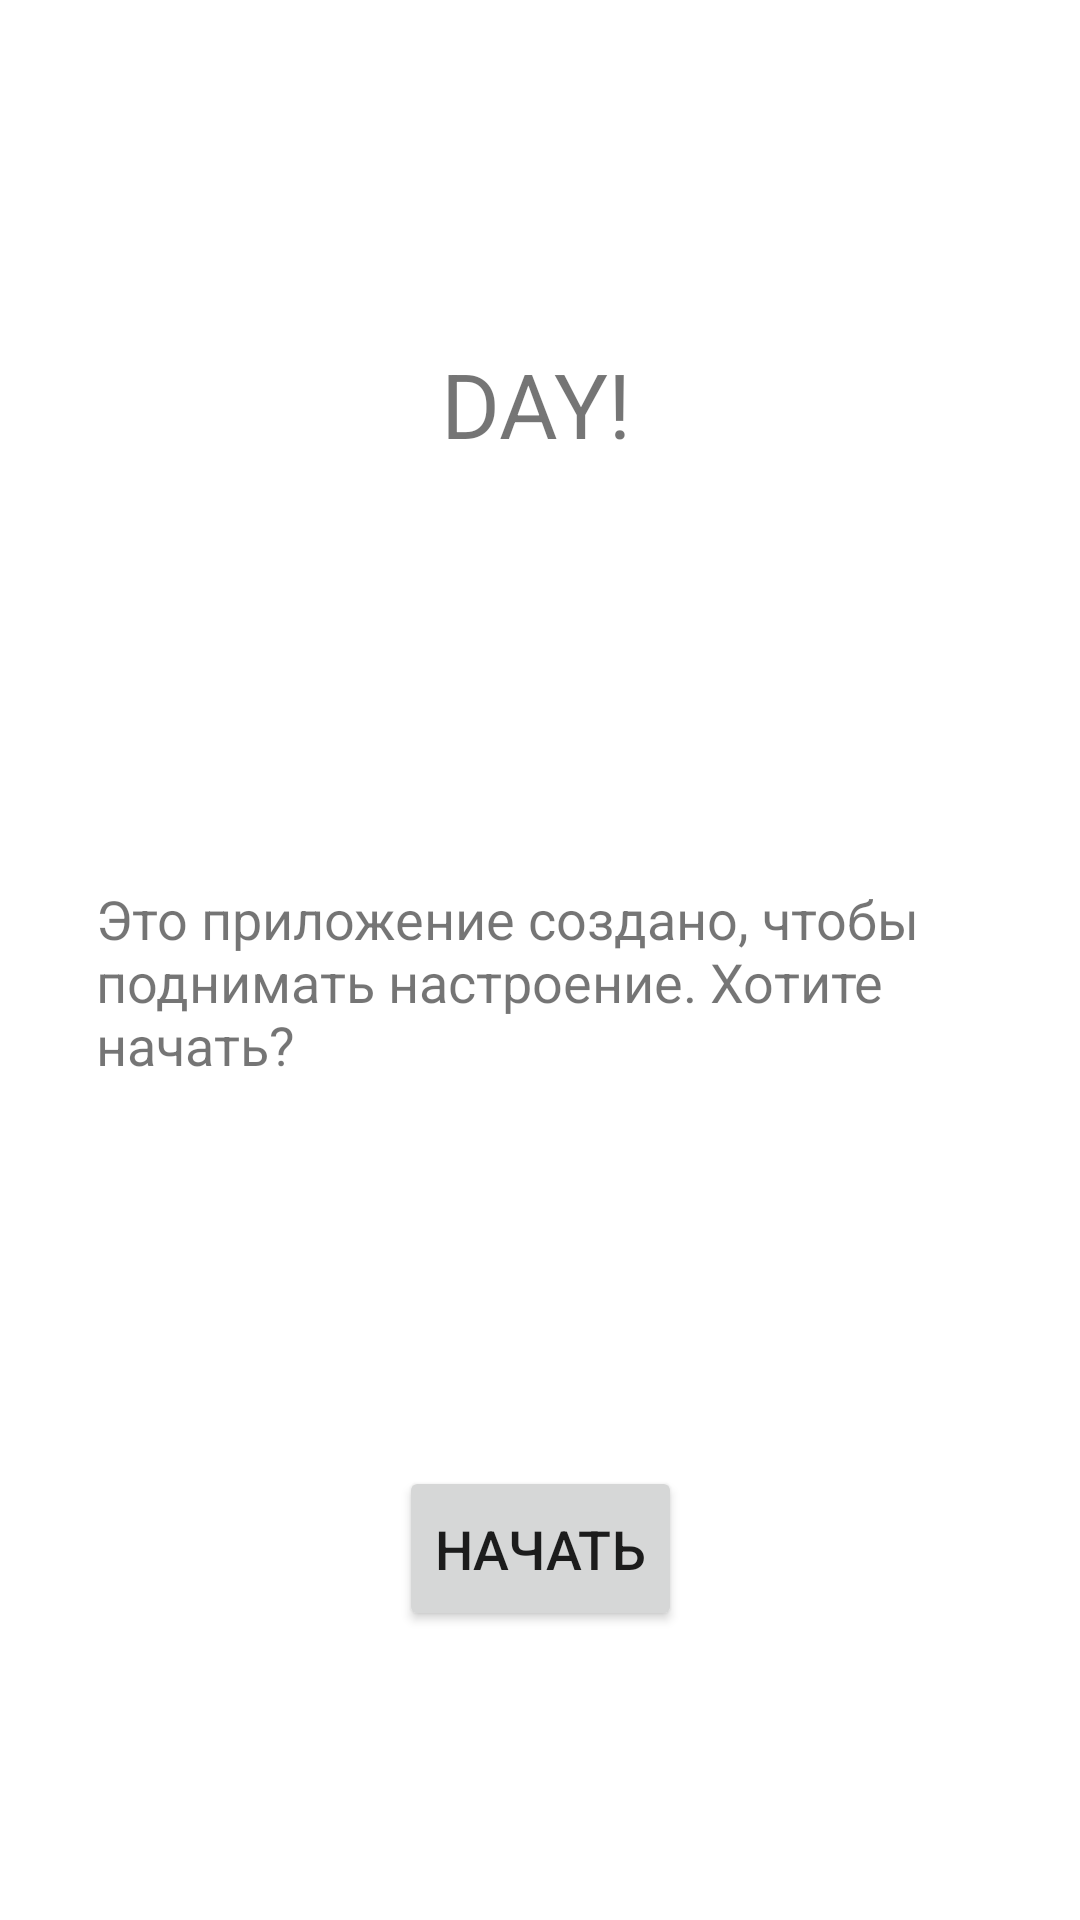

Reconstruct the res/layout file that produces this screen, plus the resources it refers to.
<!-- AndroidManifest.xml: application theme Theme.Day -->
<!-- res/layout/activity_main.xml -->
<?xml version="1.0" encoding="utf-8"?>

<androidx.constraintlayout.widget.ConstraintLayout xmlns:android="http://schemas.android.com/apk/res/android"
    xmlns:app="http://schemas.android.com/apk/res-auto"
    xmlns:tools="http://schemas.android.com/tools"
    android:layout_width="match_parent"
    android:layout_height="match_parent"
    tools:context=".MainActivity">

    <TextView
        android:id="@+id/userName"
        android:layout_width="0dp"
        android:layout_height="wrap_content"
        android:layout_marginStart="32dp"
        android:layout_marginTop="32dp"
        android:layout_marginEnd="32dp"
        android:layout_marginBottom="32dp"
        android:text="@string/description"
        android:textSize="18sp"
        app:layout_constraintBottom_toTopOf="@+id/registration"
        app:layout_constraintEnd_toEndOf="parent"
        app:layout_constraintStart_toStartOf="parent"
        app:layout_constraintTop_toBottomOf="@+id/textView" />

    <Button
        android:id="@+id/registration"
        style="@style/Widget.AppCompat.Button"
        android:layout_width="wrap_content"
        android:layout_height="55dp"
        android:layout_marginStart="32dp"
        android:layout_marginTop="32dp"
        android:layout_marginEnd="32dp"
        android:layout_marginBottom="32dp"
        android:onClick="startApp"
        android:text="@string/start"
        android:textSize="18sp"
        app:layout_constraintBottom_toBottomOf="parent"
        app:layout_constraintEnd_toEndOf="parent"
        app:layout_constraintStart_toStartOf="parent"
        app:layout_constraintTop_toBottomOf="@+id/userName" />

    <TextView
        android:id="@+id/textView"
        android:layout_width="66dp"
        android:layout_height="51dp"
        android:layout_marginStart="32dp"
        android:layout_marginTop="50dp"
        android:layout_marginEnd="32dp"
        android:layout_marginBottom="32dp"
        android:text="@string/nameAppDay"
        android:textSize="30sp"
        app:layout_constraintBottom_toTopOf="@+id/userName"
        app:layout_constraintEnd_toEndOf="parent"
        app:layout_constraintStart_toStartOf="parent"
        app:layout_constraintTop_toTopOf="parent"
        app:layout_constraintVertical_bias="0.56" />

</androidx.constraintlayout.widget.ConstraintLayout>
<!-- resources referenced by this layout -->
<resources>
  <string name="description">Это приложение создано, чтобы поднимать настроение. Хотите начать?</string>
  <string name="nameAppDay">DAY!</string>
  <string name="start">Начать</string>
  <style name="Theme.Day" parent="Theme.MaterialComponents.DayNight.DarkActionBar">
          
          <item name="colorPrimary">@color/purple_500</item>
          <item name="colorPrimaryVariant">@color/purple_700</item>
          <item name="colorOnPrimary">@color/white</item>
          
          <item name="colorSecondary">@color/teal_200</item>
          <item name="colorSecondaryVariant">@color/teal_700</item>
          <item name="colorOnSecondary">@color/black</item>
          
          <item name="android:statusBarColor" tools:targetApi="l">?attr/colorPrimaryVariant</item>
          
      </style>
  <!-- not gathered from this repository: default colours our renderer supplied (Android Studio template values) -->
  <color name="purple_500">#FF6200EE</color>
  <color name="purple_700">#FF3700B3</color>
  <color name="teal_200">#FF03DAC5</color>
  <color name="teal_700">#FF018786</color>
  <color name="black">#FF000000</color>
  <color name="white">#FFFFFFFF</color>
</resources>
